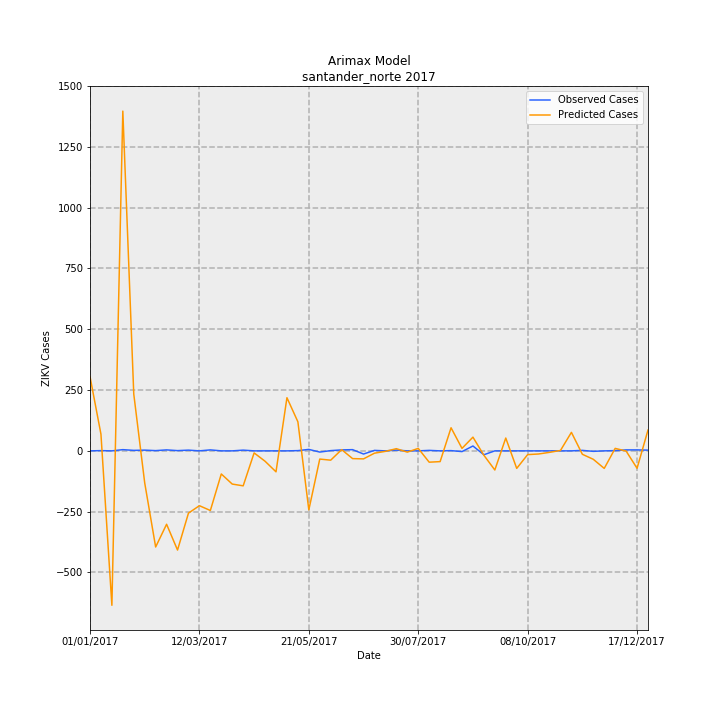

Data behind this chart, as committed beside it:
Date, predictions_incidence, observed_incidence, Predicted Cases, Observed Cases, error
01/01/2017, 22.53, 0.0, 305.4, 0.0, -305.4
08/01/2017, 5.079, 0.07376, 68.85, 1, -67.85
15/01/2017, -46.84, 0.0, -635, 0.0, 635
22/01/2017, 103.1, 0.3688, 1397, 5.0, -1392
29/01/2017, 17.24, 0.1475, 233.7, 2, -231.7
05/02/2017, -9.714, 0.2213, -131.7, 3, 134.7
12/02/2017, -29.16, 0.07376, -395.3, 1, 396.3
19/02/2017, -22.26, 0.295, -301.8, 4, 305.8
26/02/2017, -30.08, 0.07376, -407.8, 1, 408.8
05/03/2017, -18.88, 0.2213, -256, 3, 259
12/03/2017, -16.63, 0.0, -225.5, 0.0, 225.5
19/03/2017, -18.09, 0.295, -245.2, 4, 249.2
26/03/2017, -7.008, 0.0, -95.01, 0.0, 95.01
02/04/2017, -10.07, 0.0, -136.6, 0.0, 136.6
09/04/2017, -10.61, 0.2213, -143.8, 3, 146.8
16/04/2017, -0.6238, 0.0, -8.457, 0.0, 8.457
23/04/2017, -3.147, 0.0, -42.66, 0.0, 42.66
30/04/2017, -6.358, 0.0, -86.19, 0.0, 86.19
07/05/2017, 16.12, 0.0, 218.6, 0.0, -218.6
14/05/2017, 8.819, 0.07376, 119.6, 1, -118.6
21/05/2017, -17.9, 0.4426, -242.6, 6, 248.6
28/05/2017, -2.489, -0.3688, -33.74, -5.0, 28.74
04/06/2017, -2.823, 0.07376, -38.27, 1, 39.27
11/06/2017, 0.3719, 0.295, 5.042, 4, -1.042
18/06/2017, -2.347, 0.3688, -31.82, 5.0, 36.82
25/06/2017, -2.433, -0.9589, -32.99, -13, 19.99
02/07/2017, -0.7021, 0.1475, -9.519, 2, 11.52
09/07/2017, -0.1514, 0.0, -2.053, 0.0, 2.053
16/07/2017, 0.6634, 0.2213, 8.994, 3, -5.994
23/07/2017, -0.3803, 0.0, -5.156, 0.0, 5.156
30/07/2017, 0.7521, 0.0, 10.2, 0.0, -10.2
06/08/2017, -3.435, 0.1475, -46.57, 2, 48.57
13/08/2017, -3.259, 0.0, -44.19, 0.0, 44.19
20/08/2017, 7.005, 0.07376, 94.97, 1, -93.97
27/08/2017, 0.7525, -0.2213, 10.2, -3, -13.2
03/09/2017, 4.161, 1.475, 56.41, 20.0, -36.41
10/09/2017, -1.336, -1.18, -18.11, -16, 2.114
17/09/2017, -5.801, 0.0, -78.65, 0.0, 78.65
24/09/2017, 3.891, 0.0, 52.75, 0.0, -52.75
01/10/2017, -5.319, 0.0, -72.11, 0.0, 72.11
08/10/2017, -1.139, 0.0, -15.44, 0.0, 15.44
15/10/2017, -0.9459, 0.0, -12.82, 0.0, 12.82
22/10/2017, -0.4518, 0.0, -6.124, 0.0, 6.124
29/10/2017, 0.1227, 0.0, 1.663, 0.0, -1.663
05/11/2017, 5.616, 0.0, 76.13, 0.0, -76.13
12/11/2017, -1.035, 0.1475, -14.04, 2, 16.04
19/11/2017, -2.559, -0.1475, -34.69, -2, 32.69
26/11/2017, -5.318, 0.0, -72.1, 0.0, 72.1
03/12/2017, 0.7528, 0.07376, 10.21, 1, -9.205
10/12/2017, -0.05934, 0.295, -0.8045, 4, 4.804
17/12/2017, -5.286, 0.295, -71.66, 4, 75.66
24/12/2017, 6.309, 0.2213, 85.53, 3, -82.53
